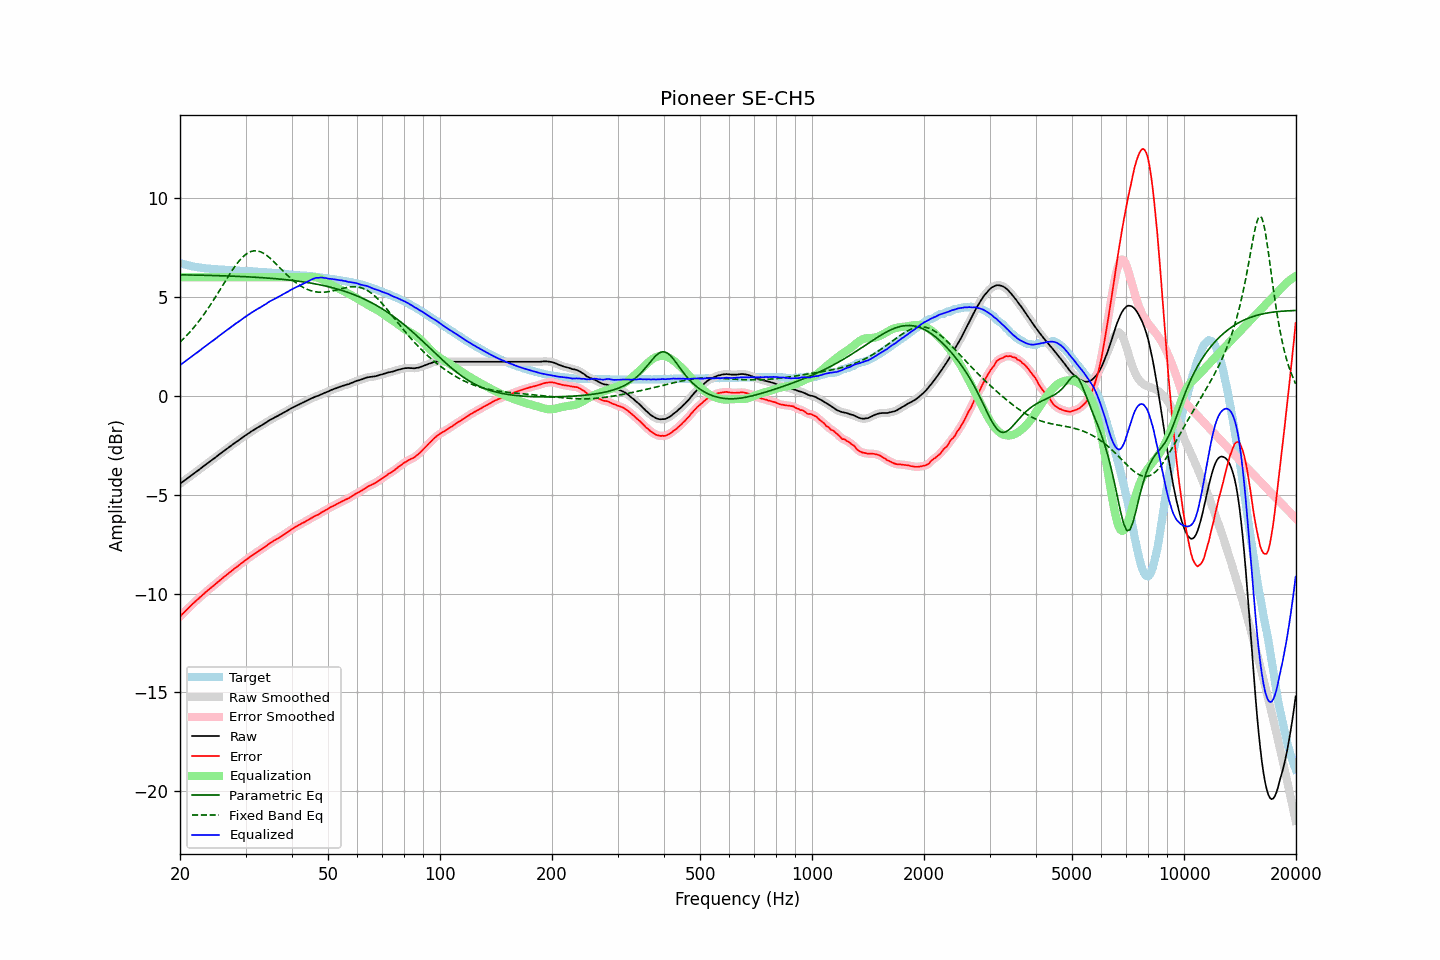

Source data for this figure (header and first rows):
frequency, raw, error, smoothed, error_smoothed, equalization, parametric_eq, fixed_band_eq, equalized_raw, equalized_smoothed, target
20.00, -4.45, -11.16, -4.45, -11.16, 6.00, 6.12, 2.71, 1.55, 1.55, 6.72
20.20, -4.39, -11.07, -4.39, -11.08, 6.00, 6.12, 2.79, 1.61, 1.61, 6.69
20.40, -4.33, -10.99, -4.33, -10.99, 6.00, 6.12, 2.87, 1.67, 1.67, 6.67
20.61, -4.27, -10.91, -4.27, -10.91, 6.00, 6.12, 2.95, 1.73, 1.73, 6.65
20.81, -4.21, -10.83, -4.21, -10.83, 6.00, 6.12, 3.04, 1.79, 1.79, 6.62
21.02, -4.15, -10.75, -4.15, -10.75, 6.00, 6.11, 3.12, 1.85, 1.85, 6.60
21.23, -4.09, -10.67, -4.09, -10.67, 6.00, 6.11, 3.21, 1.91, 1.91, 6.58
21.44, -4.03, -10.59, -4.03, -10.59, 6.00, 6.11, 3.31, 1.97, 1.97, 6.56
21.66, -3.97, -10.51, -3.97, -10.51, 6.00, 6.11, 3.40, 2.03, 2.03, 6.54
21.87, -3.91, -10.44, -3.91, -10.43, 6.00, 6.11, 3.50, 2.09, 2.09, 6.53
22.09, -3.85, -10.36, -3.85, -10.36, 6.00, 6.11, 3.59, 2.15, 2.15, 6.51
22.31, -3.79, -10.29, -3.79, -10.29, 6.00, 6.10, 3.70, 2.21, 2.21, 6.50
22.54, -3.73, -10.22, -3.73, -10.22, 6.00, 6.10, 3.80, 2.27, 2.27, 6.49
22.76, -3.67, -10.15, -3.66, -10.14, 6.00, 6.10, 3.91, 2.33, 2.34, 6.48
22.99, -3.60, -10.07, -3.60, -10.07, 6.00, 6.10, 4.02, 2.40, 2.40, 6.47
23.22, -3.54, -10.00, -3.54, -9.99, 6.00, 6.10, 4.13, 2.46, 2.46, 6.46
23.45, -3.48, -9.92, -3.48, -9.92, 6.00, 6.10, 4.25, 2.52, 2.52, 6.45
23.69, -3.42, -9.85, -3.42, -9.86, 6.00, 6.09, 4.37, 2.58, 2.58, 6.44
23.92, -3.36, -9.79, -3.36, -9.79, 6.00, 6.09, 4.49, 2.64, 2.64, 6.44
24.16, -3.30, -9.72, -3.30, -9.72, 6.00, 6.09, 4.61, 2.70, 2.70, 6.43
24.40, -3.24, -9.66, -3.24, -9.66, 6.00, 6.09, 4.73, 2.76, 2.76, 6.42
24.65, -3.18, -9.59, -3.18, -9.59, 6.00, 6.08, 4.86, 2.82, 2.82, 6.41
24.89, -3.12, -9.53, -3.12, -9.52, 6.00, 6.08, 4.99, 2.88, 2.88, 6.41
25.14, -3.06, -9.46, -3.05, -9.45, 6.00, 6.08, 5.12, 2.94, 2.95, 6.40
25.39, -2.99, -9.38, -2.99, -9.38, 6.00, 6.08, 5.25, 3.01, 3.01, 6.39
25.65, -2.93, -9.32, -2.93, -9.31, 6.00, 6.08, 5.38, 3.07, 3.07, 6.39
25.91, -2.87, -9.25, -2.87, -9.25, 6.00, 6.07, 5.51, 3.13, 3.13, 6.38
26.16, -2.81, -9.18, -2.81, -9.18, 6.00, 6.07, 5.65, 3.19, 3.19, 6.38
26.43, -2.75, -9.12, -2.75, -9.12, 6.00, 6.07, 5.78, 3.25, 3.25, 6.38
26.69, -2.69, -9.05, -2.69, -9.06, 6.00, 6.06, 5.91, 3.31, 3.31, 6.36
26.96, -2.63, -8.99, -2.63, -8.99, 6.00, 6.06, 6.04, 3.37, 3.37, 6.36
27.23, -2.57, -8.92, -2.57, -8.92, 6.00, 6.06, 6.16, 3.43, 3.43, 6.35
27.50, -2.51, -8.86, -2.51, -8.86, 6.00, 6.06, 6.29, 3.49, 3.49, 6.35
27.77, -2.45, -8.80, -2.45, -8.79, 6.00, 6.05, 6.41, 3.55, 3.55, 6.35
28.05, -2.39, -8.72, -2.39, -8.73, 6.00, 6.05, 6.53, 3.61, 3.61, 6.34
28.33, -2.33, -8.66, -2.33, -8.67, 6.00, 6.05, 6.64, 3.67, 3.67, 6.34
28.62, -2.28, -8.61, -2.27, -8.60, 6.00, 6.04, 6.74, 3.72, 3.73, 6.34
28.90, -2.22, -8.54, -2.22, -8.54, 6.00, 6.04, 6.84, 3.78, 3.78, 6.32
29.19, -2.16, -8.48, -2.16, -8.48, 6.00, 6.04, 6.94, 3.84, 3.84, 6.32
29.48, -2.10, -8.42, -2.10, -8.42, 6.00, 6.03, 7.02, 3.90, 3.90, 6.32
29.78, -2.04, -8.36, -2.04, -8.36, 6.00, 6.03, 7.09, 3.96, 3.96, 6.32
30.08, -1.99, -8.30, -1.98, -8.30, 6.00, 6.02, 7.16, 4.01, 4.02, 6.32
30.38, -1.93, -8.23, -1.93, -8.24, 6.00, 6.02, 7.22, 4.07, 4.07, 6.30
30.68, -1.88, -8.18, -1.87, -8.18, 6.00, 6.02, 7.26, 4.12, 4.13, 6.30
30.99, -1.82, -8.12, -1.82, -8.12, 6.00, 6.01, 7.30, 4.18, 4.18, 6.30
31.30, -1.77, -8.07, -1.77, -8.06, 6.00, 6.01, 7.32, 4.23, 4.23, 6.30
31.61, -1.72, -8.00, -1.72, -8.01, 6.00, 6.00, 7.33, 4.28, 4.28, 6.29
31.93, -1.67, -7.95, -1.67, -7.95, 6.00, 6.00, 7.34, 4.33, 4.33, 6.28
32.24, -1.62, -7.90, -1.62, -7.89, 6.00, 5.99, 7.33, 4.38, 4.38, 6.28
32.57, -1.57, -7.84, -1.57, -7.84, 6.00, 5.99, 7.31, 4.43, 4.43, 6.27
32.89, -1.53, -7.79, -1.52, -7.79, 6.00, 5.98, 7.29, 4.47, 4.48, 6.27
33.22, -1.48, -7.74, -1.48, -7.74, 6.00, 5.98, 7.25, 4.52, 4.52, 6.26
33.55, -1.43, -7.68, -1.43, -7.68, 6.00, 5.97, 7.21, 4.57, 4.57, 6.25
33.89, -1.38, -7.62, -1.38, -7.62, 6.00, 5.97, 7.15, 4.62, 4.62, 6.25
34.23, -1.33, -7.57, -1.32, -7.56, 6.00, 5.96, 7.10, 4.67, 4.68, 6.24
34.57, -1.27, -7.50, -1.27, -7.51, 6.00, 5.95, 7.03, 4.73, 4.73, 6.23
34.92, -1.22, -7.45, -1.22, -7.45, 6.00, 5.95, 6.97, 4.78, 4.78, 6.23
35.27, -1.18, -7.40, -1.18, -7.40, 6.00, 5.94, 6.89, 4.82, 4.82, 6.23
35.62, -1.14, -7.35, -1.13, -7.35, 6.00, 5.93, 6.82, 4.86, 4.87, 6.21
35.97, -1.09, -7.29, -1.09, -7.30, 6.00, 5.93, 6.74, 4.91, 4.91, 6.21
... 635 more rows
